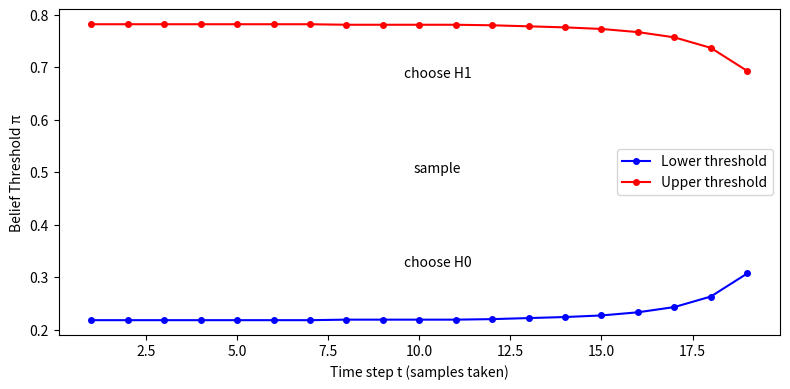
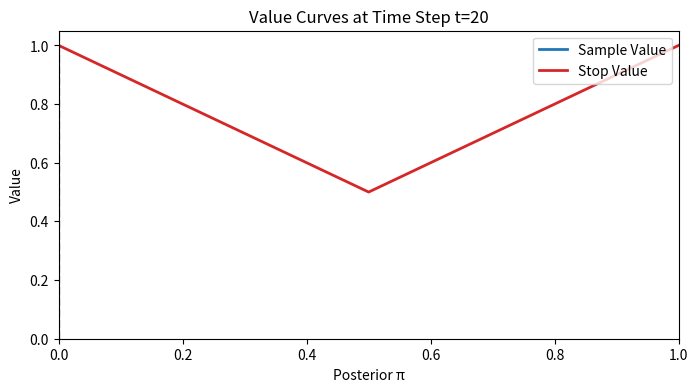

Write Python code to recreate these figures, in order.
import numpy as np
import matplotlib.pyplot as plt
import matplotlib.animation as animation
from scipy.stats import norm

# ---------- Parameters ----------
mu0, mu1, sigma = 0.0, 1.0, 1.0   # Observation distributions under H0/H1
c = 0.05                           # Sampling cost per draw
Tmax = 20                         # Maximum allowed samples (finite horizon)
N = 1001                          # Number of belief grid points

# ---------- Grid discretization ----------
pi = np.linspace(1e-6, 1-1e-6, N)

# Precompute for Bayesian update integration
dx = 0.01
x = np.arange(mu0 - 5*sigma, mu1 + 5*sigma + dx, dx)
f0x = norm.pdf(x, mu0, sigma)
f1x = norm.pdf(x, mu1, sigma)

# ---------- Backward Induction ----------
# V[t,i]: value with t samples already used (remaining = Tmax-t)
# policy[t,i]: optimal action at step t (0=H0,1=H1,2=sample)
V = np.zeros((Tmax+1, N))
policy = np.zeros((Tmax+1, N), dtype=int)
thresholds = []
sampling_hist_for_anim = [None] * (Tmax + 1)

# Immediate-stop rewards
R0 = 1 - pi   # choose H0
R1 = pi       # choose H1

# Terminal boundary: at t=Tmax, must stop
V[Tmax] = np.maximum(R0, R1) - c * Tmax
policy[Tmax] = np.where(R1 > R0, 1, 0)
sampling_hist_for_anim[Tmax] = np.full(N, -np.inf) # Can't sample at Tmax

# Backward induction loop
for t in range(Tmax-1, -1, -1):
    # compute sampling value at step t
    mix = pi[:, None] * f1x + (1 - pi)[:, None] * f0x
    p_post = (pi[:, None] * f1x) / mix
    V_next = np.interp(p_post, pi, V[t+1])
    R_samp = -c + np.sum(V_next * mix, axis=1) * dx
    sampling_hist_for_anim[t] = R_samp



    # Bellman backup
    all_R = np.vstack([R0, R1, R_samp])
    policy[t] = np.argmax(all_R, axis=0)
    V[t] = np.max(all_R, axis=0)

    # Extract thresholds
    idx = np.where(policy[t] == 2)[0]
    if idx.size:
        thresholds.append((pi[idx[0]], pi[idx[-1]]))
    else:
        thresholds.append((np.nan, np.nan))

# Append final step threshold (for t=Tmax, where no sampling is possible)
thresholds.append((np.nan, np.nan))
thresholds.reverse()

# ---------- Plot thresholds over time ----------
lows, highs = zip(*thresholds)
iters = np.arange(Tmax+1)
plt.figure(figsize=(8,4))
plt.plot(iters, lows, 'b-o', markersize=4, label='Lower threshold')
plt.plot(iters, highs, 'r-o', markersize=4, label='Upper threshold')
plt.xlabel('Time step t (samples taken)')
plt.ylabel('Belief Threshold π')
# plt.title('Sampling Thresholds vs. Time (Backward Induction)')
plt.legend()
# plt.grid(True)
# plt.ylim(0.28, 0.72)

plt.text(len(iters)/2, 0.68, 'choose H1', horizontalalignment='center')
plt.text(len(iters)/2, 0.5, 'sample', horizontalalignment='center')
plt.text(len(iters)/2, 0.32, 'choose H0', horizontalalignment='center')

plt.tight_layout()
plt.savefig('bi_thresholds.png', dpi=150)
plt.show()


# ---------- Animation: sample vs stop values ----------
# Precompute stop value
R_stop = np.maximum(R0, R1)

fig, ax = plt.subplots(figsize=(8,4))
line_samp, = ax.plot([], [], lw=2, color='C0', label='Sample Value')
line_stop, = ax.plot([], [], lw=2, color='C3', label='Stop Value')
th_low = ax.axvline(0, ls='--', color='k')
th_high = ax.axvline(0, ls='--', color='k')
ax.set_xlim(0,1)
ax.set_ylim(0,1.05)
ax.set_xlabel('Posterior π')
ax.set_ylabel('Value')
ax.legend(loc='upper right')
plt.subplots_adjust(top=0.88)
# plt.tight_layout()

def init_anim():
    line_samp.set_data([], [])
    line_stop.set_data([], [])
    th_low.set_xdata([0,0])
    th_high.set_xdata([0,0])
    ax.set_title('Value Curves Animation', pad=20)
    return line_samp, line_stop, th_low, th_high

def update_anim(t):
    line_samp.set_data(pi, sampling_hist_for_anim[t])
    line_stop.set_data(pi, R_stop)
    
    # This now works correctly because `thresholds` has been reversed
    low, high = thresholds[t]
    th_low.set_xdata([low, low] if not np.isnan(low) else [0,0])
    th_high.set_xdata([high, high] if not np.isnan(high) else [0,0])

    ax.set_title(f'Value Curves at Time Step t={t}')
    return line_samp, line_stop, th_low, th_high

ani = animation.FuncAnimation(
    fig, update_anim, frames=Tmax+1,
    init_func=init_anim, blit=True, interval=200, repeat=True # blit=True should work now
)

# Save to GIF
ani.save('bi_value_policy.gif', writer='pillow', fps=5)
print('BI animation saved: bi_value_policy.gif')
plt.show()